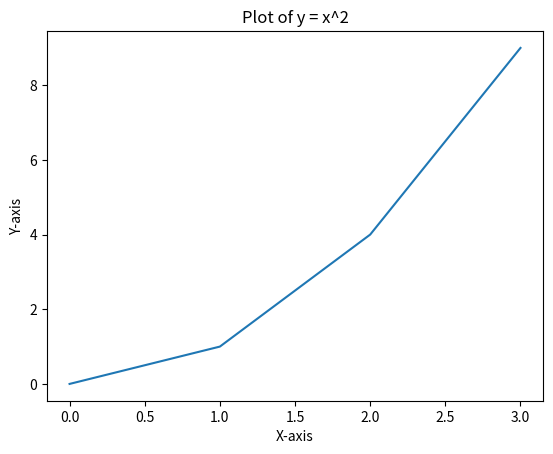

Write Python code to recreate this figure.
import numpy as np
import matplotlib.pyplot as plt

x = [0, 1, 2, 3]
y = [0, 1, 4, 9]

plt.plot(x, y)

plt.xlabel('X-axis')
plt.ylabel('Y-axis')
plt.title('Plot of y = x^2')

plt.show()